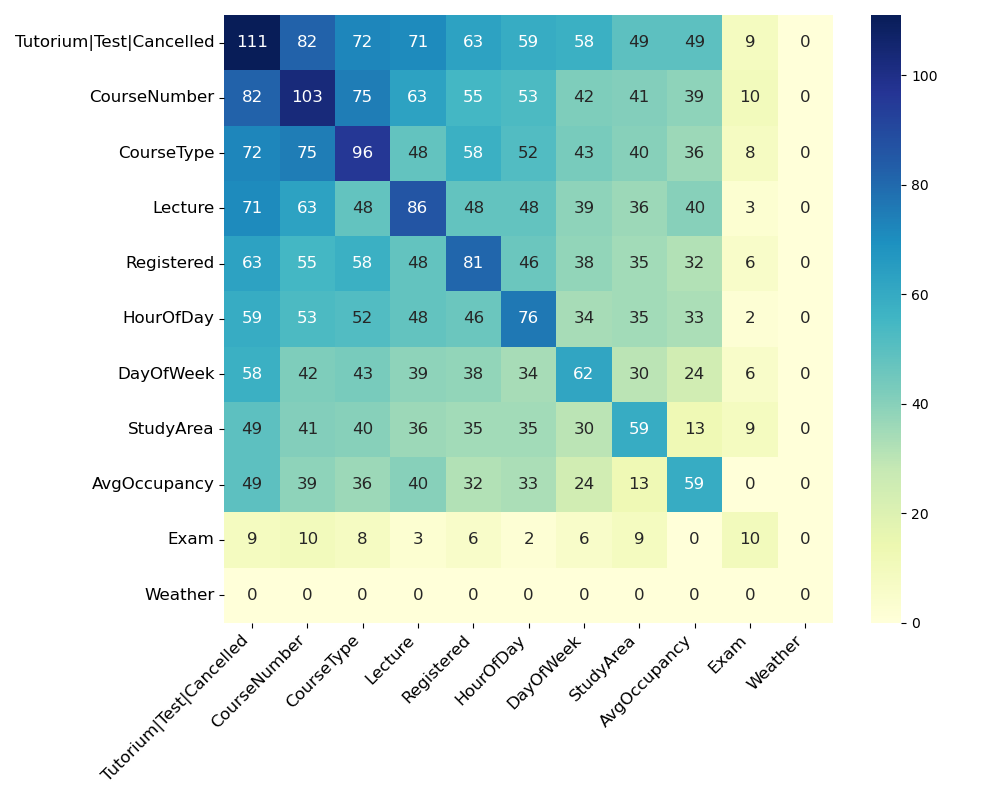

The data file committed next to this chart (first rows):
, Tutorium|Test|Cancelled, CourseNumber, CourseType, Lecture, Registered, HourOfDay, DayOfWeek, StudyArea, AvgOccupancy, Exam, Weather
Tutorium|Test|Cancelled, 111, 82, 72, 71, 63, 59, 58, 49, 49, 9, 0
CourseNumber, 82, 103, 75, 63, 55, 53, 42, 41, 39, 10, 0
CourseType, 72, 75, 96, 48, 58, 52, 43, 40, 36, 8, 0
Lecture, 71, 63, 48, 86, 48, 48, 39, 36, 40, 3, 0
Registered, 63, 55, 58, 48, 81, 46, 38, 35, 32, 6, 0
HourOfDay, 59, 53, 52, 48, 46, 76, 34, 35, 33, 2, 0
DayOfWeek, 58, 42, 43, 39, 38, 34, 62, 30, 24, 6, 0
StudyArea, 49, 41, 40, 36, 35, 35, 30, 59, 13, 9, 0
AvgOccupancy, 49, 39, 36, 40, 32, 33, 24, 13, 59, 0, 0
Exam, 9, 10, 8, 3, 6, 2, 6, 9, 0, 10, 0
Weather, 0, 0, 0, 0, 0, 0, 0, 0, 0, 0, 0
